19-way image classification set "final" from GitHub (liushuaishellby/ss_image); label vocabulary: dianthus chinensis, digitalis purpurea, echinacea, eschscholtzia, fritillaria, gardenia, gazania, jasminum, lancifolium, lycoris radiata, matthiola, narcissus, nymphaea, peach blossom, pharbitis, pomegranate, rhododendron, rosa, strelitzia.

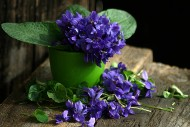
Label: matthiola

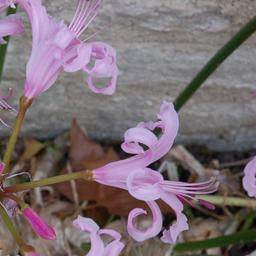
Label: lycoris radiata

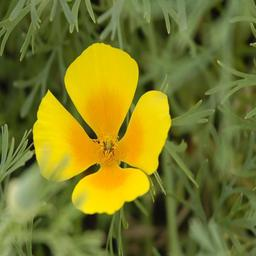
Label: eschscholtzia

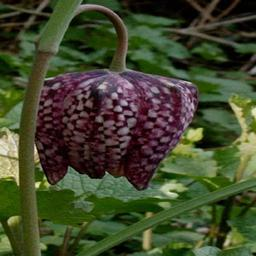
Label: fritillaria

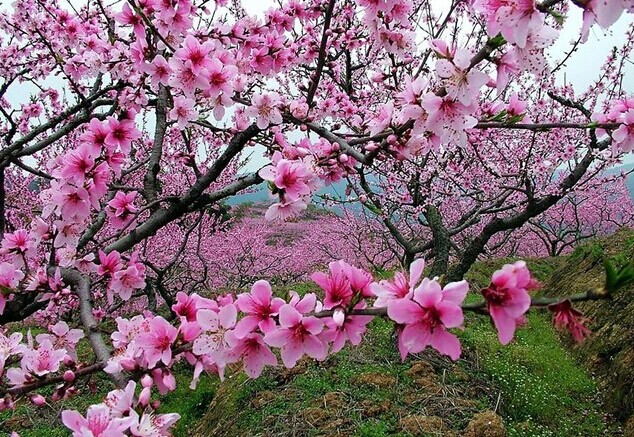
Label: peach blossom

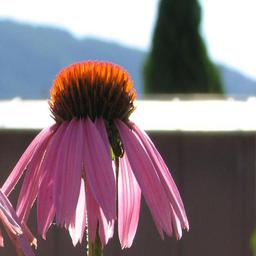
Label: echinacea
